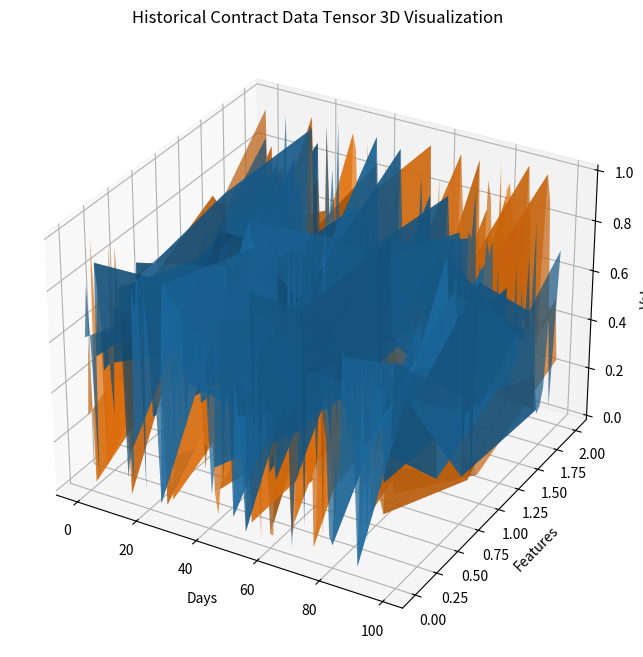

This chart was generated by the following Python code:
import numpy as np
import matplotlib.pyplot as plt
from mpl_toolkits.mplot3d import Axes3D

# Example data for historical contracts and macroeconomic features
n_days = 100  # Example number of days
n_contracts = 2  # March and April contracts
n_features = 3  # Features like Prices, Open Interest, Volatility

# Create random data for each contract (March, April) and features (Prices, OI, Volatility)
historical_tensor = np.random.rand(n_days, n_contracts, n_features)

# Set up the 3D plot
fig = plt.figure(figsize=(12, 8))
ax = fig.add_subplot(111, projection='3d')

# Create the X, Y, Z coordinates for the 3D plot
# X-axis will be 'Days'
x = np.arange(n_days)

# Y-axis will be 'Features'
y = np.arange(n_features)

# Create a meshgrid for X and Y
X, Y = np.meshgrid(x, y)

# Plot each contract's data as a surface
for i in range(n_contracts):
    # Transpose the data to match the X, Y shape
    Z = historical_tensor[:, i, :].T
    ax.plot_surface(X, Y, Z, label=f'Contract {i + 1}', alpha=0.7)

# Set labels and title
ax.set_title('Historical Contract Data Tensor 3D Visualization')
ax.set_xlabel('Days')
ax.set_ylabel('Features')
ax.set_zlabel('Values')

plt.show()
